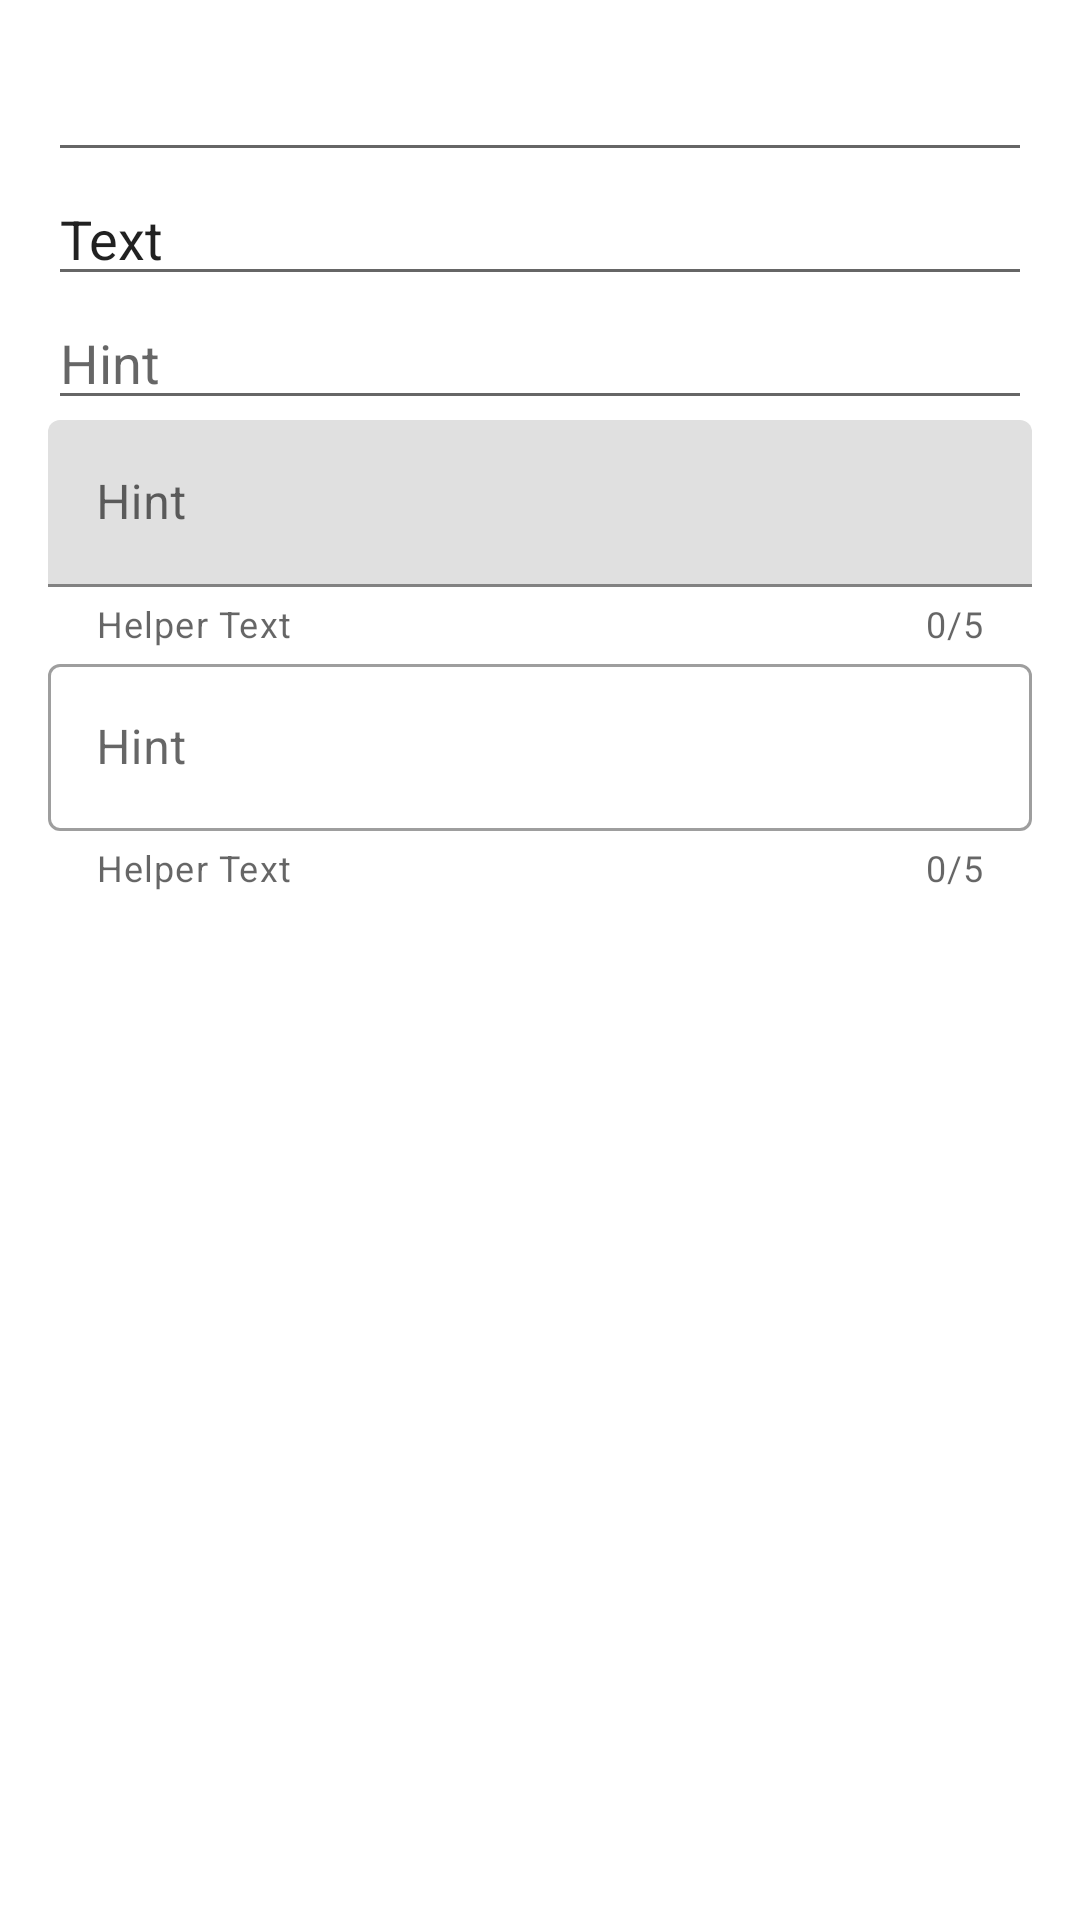

Layout XML and referenced resources for this Android screen:
<!-- AndroidManifest.xml: application theme AppTheme -->
<!-- res/layout/fragment_text_input.xml -->
<?xml version="1.0" encoding="utf-8"?>
<ScrollView xmlns:android="http://schemas.android.com/apk/res/android"
    xmlns:app="http://schemas.android.com/apk/res-auto"
    xmlns:tools="http://schemas.android.com/tools"
    android:layout_width="match_parent"
    android:layout_height="match_parent">

    <LinearLayout
        android:layout_width="match_parent"
        android:layout_height="wrap_content"
        android:orientation="vertical"
        android:padding="16dp">

        <EditText
            style="@style/Widget.AppCompat.EditText"
            android:layout_width="match_parent"
            android:layout_height="wrap_content"
            android:importantForAutofill="no"
            android:inputType="text"
            tools:ignore="LabelFor" />

        <EditText
            android:layout_width="match_parent"
            android:layout_height="wrap_content"
            android:importantForAutofill="no"
            android:inputType="text"
            android:text="Text"
            tools:ignore="LabelFor" />

        <EditText
            android:layout_width="match_parent"
            android:layout_height="wrap_content"
            android:hint="Hint"
            android:importantForAutofill="no"
            android:inputType="text" />

        <com.google.android.material.textfield.TextInputLayout
            android:layout_width="match_parent"
            android:layout_height="wrap_content"
            android:hint="Hint"
            app:counterEnabled="true"
            app:counterMaxLength="5"
            app:helperText="Helper Text">

            <com.google.android.material.textfield.TextInputEditText
                android:layout_width="match_parent"
                android:layout_height="wrap_content" />

        </com.google.android.material.textfield.TextInputLayout>

        <com.google.android.material.textfield.TextInputLayout
            style="@style/Widget.MaterialComponents.TextInputLayout.OutlinedBox"
            android:layout_width="match_parent"
            android:layout_height="wrap_content"
            android:hint="Hint"
            app:counterEnabled="true"
            app:counterMaxLength="5"
            app:helperText="Helper Text">

            <com.google.android.material.textfield.TextInputEditText
                android:layout_width="match_parent"
                android:layout_height="wrap_content" />

        </com.google.android.material.textfield.TextInputLayout>

    </LinearLayout>

</ScrollView>
<!-- resources referenced by this layout -->
<resources>
  <style name="AppTheme" parent="Theme.MaterialComponents.DayNight.NoActionBar">
          <item name="colorPrimary">@color/colorPrimary</item>
          <item name="colorPrimaryVariant">@color/colorPrimaryVariant</item>
          <item name="colorOnPrimary">@color/colorOnPrimary</item>
          <item name="colorSecondary">@color/colorSecondary</item>
          <item name="colorSecondaryVariant">@color/colorSecondaryVariant</item>
          <item name="colorOnSecondary">@color/colorOnSecondary</item>
          <item name="android:statusBarColor">@color/colorPrimaryVariant</item>
      </style>
  <color name="colorPrimary">#008577</color>
  <color name="colorPrimaryVariant">#00574B</color>
  <color name="colorOnPrimary">#FFFFFF</color>
  <color name="colorSecondary">#D81B60</color>
  <color name="colorSecondaryVariant">#A00037</color>
  <color name="colorOnSecondary">#FFFFFF</color>
</resources>
